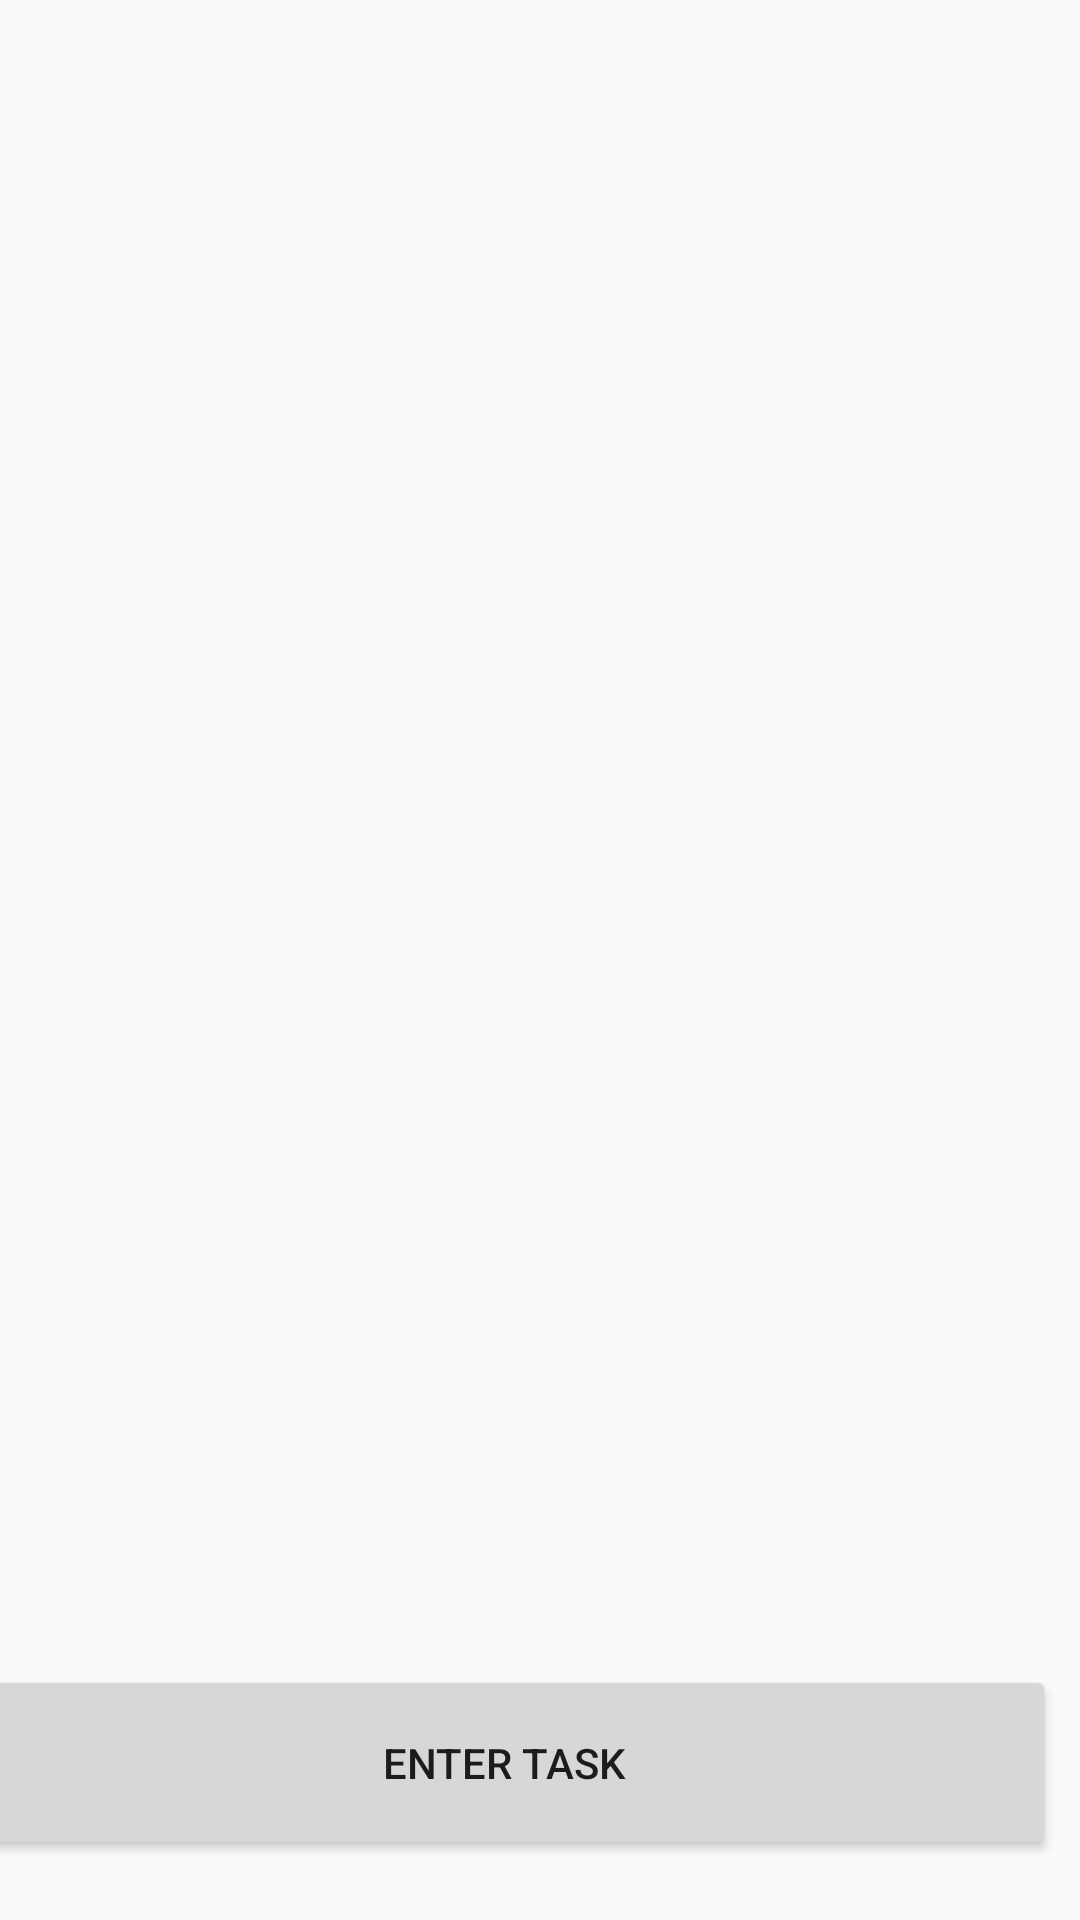

This screen was rendered from an Android layout file. Write that file and the resources it references.
<!-- AndroidManifest.xml: application theme AppTheme -->
<!-- res/layout/activity_main.xml -->
<?xml version="1.0" encoding="utf-8"?>
<LinearLayout xmlns:android="http://schemas.android.com/apk/res/android"
    xmlns:app="http://schemas.android.com/apk/res-auto"
    xmlns:tools="http://schemas.android.com/tools"
    android:layout_width="match_parent"
    android:layout_height="match_parent"
    tools:context=".MainActivity">

    <LinearLayout
        android:id="@+id/linearLayout"
        android:layout_width="match_parent"
        android:layout_height="wrap_content"
        android:orientation="vertical">

        <android.support.v7.widget.RecyclerView
            android:id="@+id/task_recyclerView"
            android:layout_width="match_parent"
            android:layout_height="459dp"
            android:layout_margin="16dp"
            android:layout_marginTop="36dp"
            app:layout_constraintTop_toTopOf="parent"
            tools:layout_editor_absoluteX="4dp"
            tools:listitem="@layout/recycler_task_item" />

        <Button
            android:id="@+id/nt_button"
            android:layout_width="368dp"
            android:layout_height="65dp"
            android:layout_gravity="bottom|end"
            android:layout_marginStart="8dp"
            android:layout_marginLeft="8dp"
            android:layout_marginTop="64dp"
            android:layout_marginEnd="8dp"
            android:layout_marginRight="8dp"
            android:text="@string/enter_task" />

    </LinearLayout>

</LinearLayout>
<!-- res/layout/recycler_task_item.xml (included above) -->
<?xml version="1.0" encoding="utf-8"?>
<LinearLayout
    xmlns:android="http://schemas.android.com/apk/res/android"
    android:layout_width="match_parent"
    android:layout_height="wrap_content">

    <TextView
        android:id="@+id/textView"
        android:layout_width="match_parent"
        android:layout_height="match_parent"
        style="@style/text_view_style"
        android:text="@string/placeholder_text"/>

</LinearLayout>
<!-- resources referenced by this layout -->
<resources>
  <string name="enter_task">Enter Task</string>
  <string name="placeholder_text">placeholder text</string>
  <style name="text_view_style" />
  <style name="AppTheme" parent="Theme.AppCompat.Light.DarkActionBar">
          
          <item name="colorPrimary">@color/colorPrimary</item>
          <item name="colorPrimaryDark">@color/colorPrimaryDark</item>
          <item name="colorAccent">@color/colorAccent</item>
      </style>
  <!-- not gathered from this repository: default colours our renderer supplied (Android Studio template values) -->
  <color name="colorPrimary">#FF6200EE</color>
  <color name="colorPrimaryDark">#FF3700B3</color>
  <color name="colorAccent">#FF03DAC5</color>
</resources>
